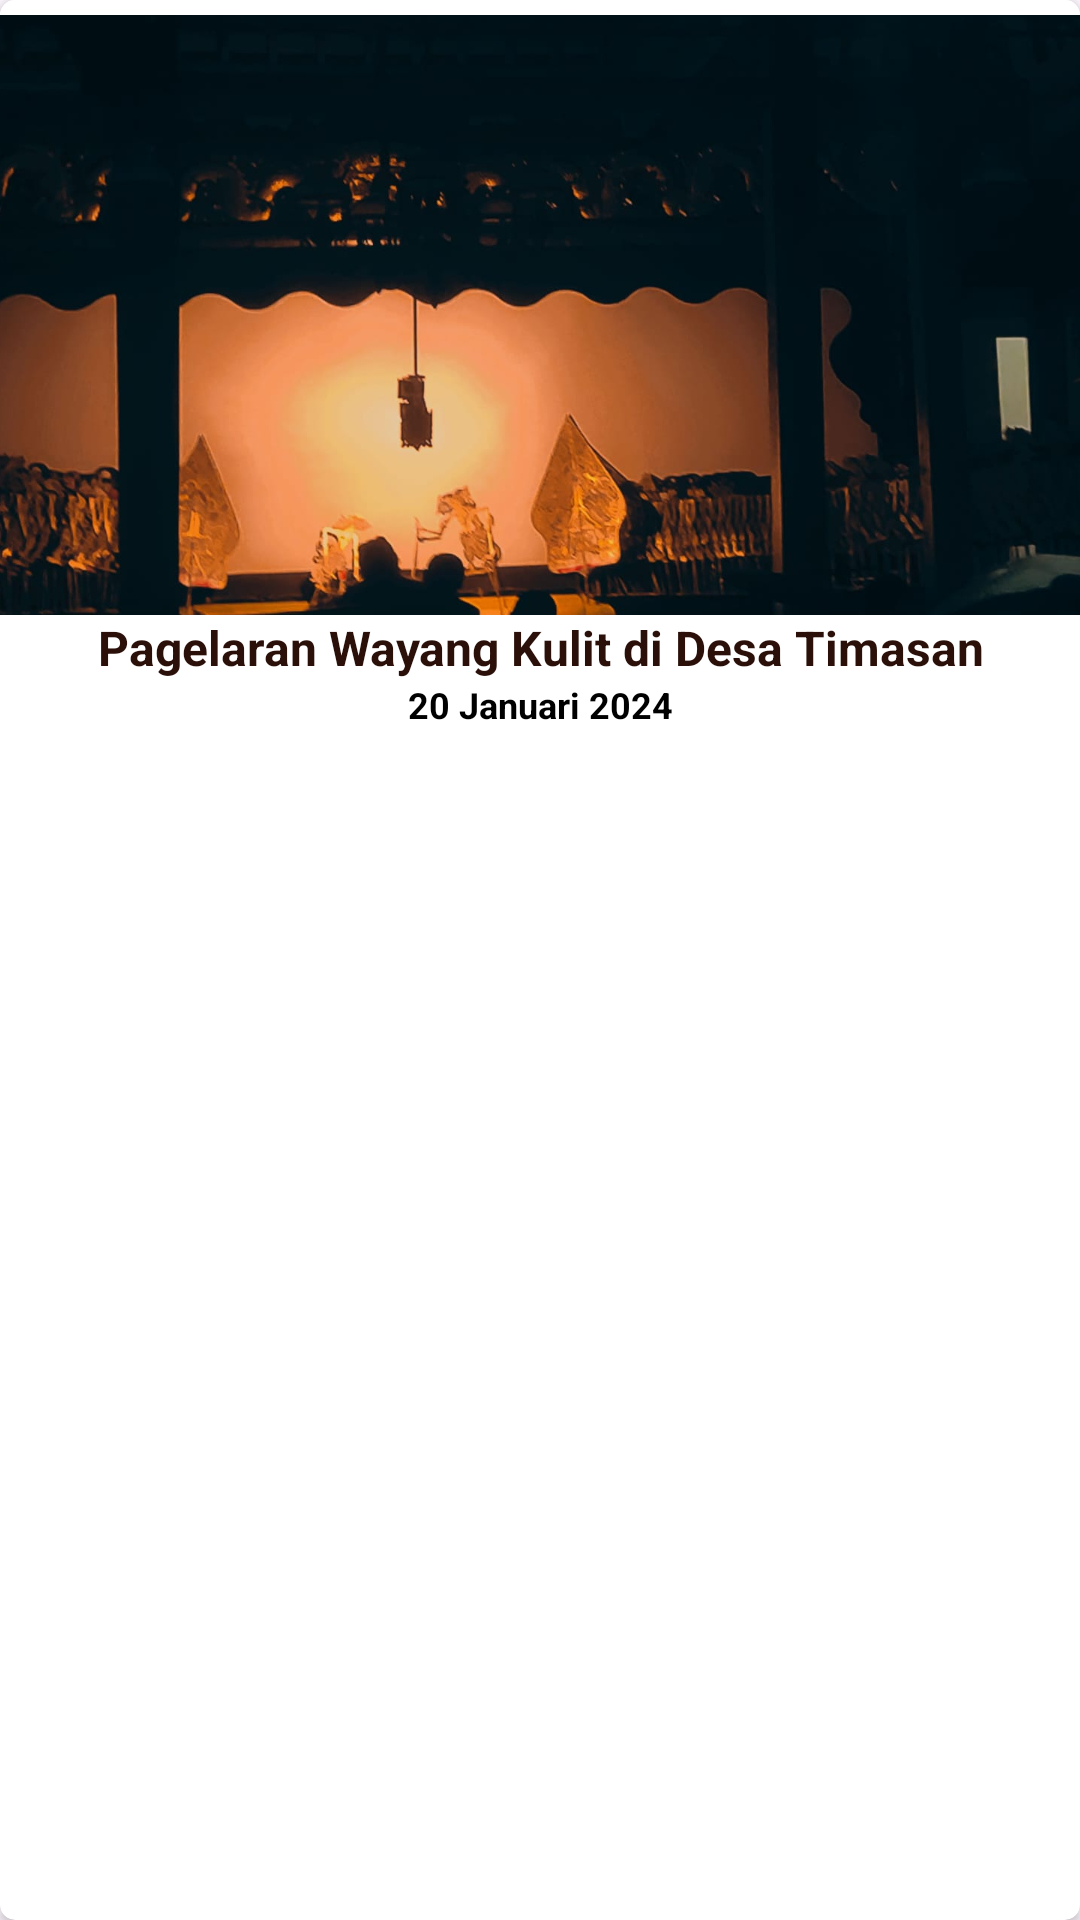

Write the Android layout XML for this screen, with the resource values it uses.
<!-- AndroidManifest.xml: application theme Theme.Wardani -->
<!-- res/layout/berita.xml -->
<?xml version="1.0" encoding="utf-8"?>
<androidx.cardview.widget.CardView xmlns:android="http://schemas.android.com/apk/res/android"
    xmlns:app="http://schemas.android.com/apk/res-auto"
    android:layout_width="400dp"
    android:layout_height="wrap_content"
    android:layout_gravity="center_horizontal"
    app:cardCornerRadius="5dp"
    android:padding="5dp"
    android:layout_margin="5dp">

    <androidx.constraintlayout.widget.ConstraintLayout
        android:layout_width="wrap_content"
        android:layout_height="wrap_content"
        android:background="@color/white">

        <ImageView
            android:id="@+id/berita_image"
            android:layout_width="400dp"
            android:layout_height="200dp"
            android:layout_marginTop="5dp"
            android:scaleType="centerCrop"
            android:src="@drawable/berita1"
            app:layout_constraintEnd_toEndOf="parent"
            app:layout_constraintStart_toStartOf="parent"
            app:layout_constraintTop_toTopOf="parent" />

        <TextView
            android:id="@+id/berita_judul"
            android:layout_width="wrap_content"
            android:layout_height="wrap_content"
            android:text="Pagelaran Wayang Kulit di Desa Timasan"
            android:layout_marginLeft="10dp"
            android:layout_marginRight="10dp"
            android:textSize="16sp"
            android:textStyle="bold"
            android:gravity="center"
            android:textColor="@color/colorButton"
            app:layout_constraintEnd_toEndOf="@+id/berita_image"
            app:layout_constraintStart_toStartOf="@id/berita_image"
            app:layout_constraintTop_toBottomOf="@+id/berita_image"/>

        <TextView
            android:id="@+id/berita_waktu"
            android:layout_width="wrap_content"
            android:layout_height="wrap_content"
            android:text="20 Januari 2024"
            android:textSize="12sp"
            android:textStyle="bold"
            android:textColor="@color/black"
            app:layout_constraintEnd_toEndOf="@+id/berita_judul"
            app:layout_constraintStart_toStartOf="@id/berita_judul"
            app:layout_constraintTop_toBottomOf="@+id/berita_judul"/>

















        </androidx.constraintlayout.widget.ConstraintLayout>

</androidx.cardview.widget.CardView>
<!-- resources referenced by this layout -->
<resources>
  <color name="background">#F09749</color>
  <color name="black">#FF000000</color>
  <color name="colorButton">#2B1009</color>
  <color name="white">#FFFFFFFF</color>
  <!-- drawable berita1: jpg bitmap (drawable, 73636 bytes) -->
  <style name="Theme.Wardani" parent="Base.Theme.Wardani" />
  <style name="Base.Theme.Wardani" parent="Theme.Material3.DayNight.NoActionBar">
          
           <item name="colorPrimary">#F3B986</item>
      </style>
</resources>
